Run: headless pygame with SDL's dummy video driver; simulated clock (each Clock.tick advances the game by its frame time, no real sleeping); random seed 0; keys injected as events and as key.get_pressed() state; no mouse input.
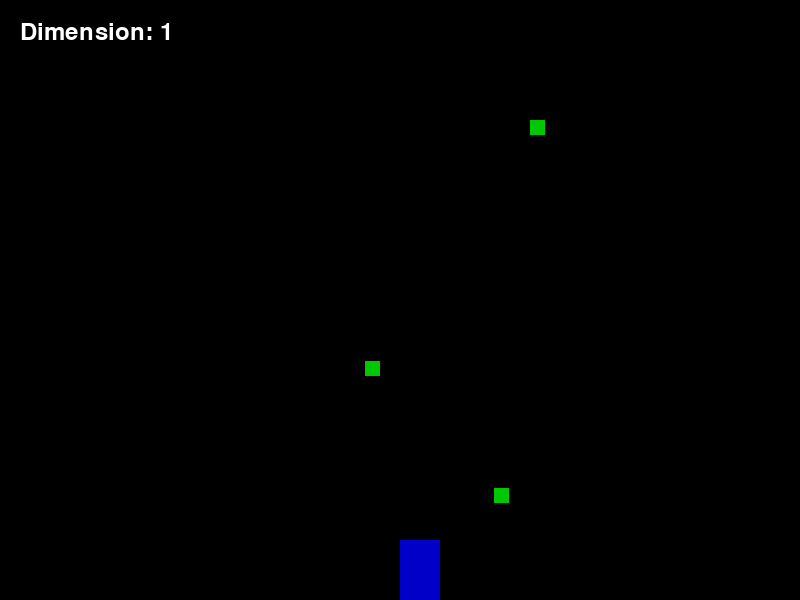
Frame 1 of 4 · flips 1–60 · no input
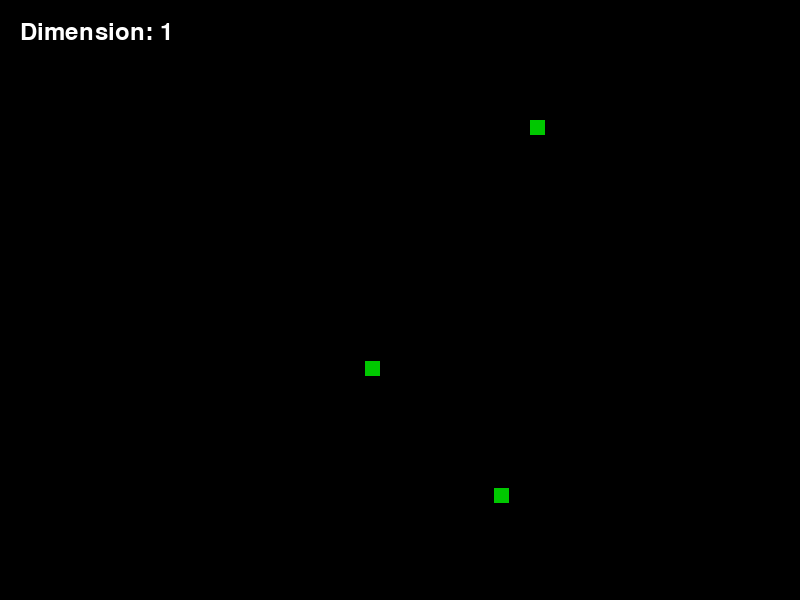
Frame 2 of 4 · flips 61–180 · tapped SPACE, RETURN · held RIGHT (→), D
Frame 3 of 4 · flips 181–300 · held DOWN (↓), S · screen unchanged from frame 2, image omitted
Frame 4 of 4 · flips 301–420 · held LEFT (←), A, UP (↑), W · screen same as frame 1, image omitted

The pygame program that drew these frames:

import pygame
import random

# Initialize pygame
pygame.init()

# Screen settings
WIDTH, HEIGHT = 800, 600
screen = pygame.display.set_mode((WIDTH, HEIGHT))
pygame.display.set_caption("Dimension Drifter 🌌🔮")

# Colors
WHITE = (255, 255, 255)
BLACK = (0, 0, 0)
RED = (200, 0, 0)
BLUE = (0, 0, 200)
GREEN = (0, 200, 0)

# Game variables
player_speed = 5
gravity_levels = [0.5, 1.5, -0.5]  # Different gravity in dimensions
dimension = 0  # Current dimension (index)
portal_active = False

# Load player image
player = pygame.Rect(WIDTH // 2, HEIGHT - 60, 40, 60)
velocity_y = 0
on_ground = False

# Collectible energy shards
shards = [pygame.Rect(random.randint(100, WIDTH - 100), random.randint(100, HEIGHT - 100), 15, 15) for _ in range(3)]

# Portal
portal = pygame.Rect(WIDTH - 100, HEIGHT // 2, 50, 50)

# Clock
clock = pygame.time.Clock()
font = pygame.font.Font(None, 36)

def draw_objects():
    screen.fill(BLACK)
    
    # Draw player
    pygame.draw.rect(screen, BLUE, player)
    
    # Draw shards
    for shard in shards:
        pygame.draw.rect(screen, GREEN, shard)
    
    # Draw portal
    if portal_active:
        pygame.draw.rect(screen, RED, portal)
    
    # Display current dimension
    dimension_text = font.render(f"Dimension: {dimension + 1}", True, WHITE)
    screen.blit(dimension_text, (20, 20))
    
    pygame.display.update()

# Game loop
running = True
while running:
    screen.fill(BLACK)
    for event in pygame.event.get():
        if event.type == pygame.QUIT:
            running = False
    
    # Player movement
    keys = pygame.key.get_pressed()
    if keys[pygame.K_a]:
        player.x -= player_speed
    if keys[pygame.K_d]:
        player.x += player_speed
    if keys[pygame.K_SPACE] and on_ground:
        velocity_y = -10
        on_ground = False
    
    # Gravity effect
    velocity_y += gravity_levels[dimension]
    player.y += velocity_y
    if player.y >= HEIGHT - player.height:
        player.y = HEIGHT - player.height
        velocity_y = 0
        on_ground = True
    
    # Dimension switching
    if keys[pygame.K_TAB]:
        dimension = (dimension + 1) % len(gravity_levels)
        pygame.time.delay(200)
    
    # Check for shard collection
    for shard in shards[:]:
        if player.colliderect(shard):
            shards.remove(shard)
    
    # Activate portal when all shards are collected
    if not shards:
        portal_active = True
    
    # Check portal entry
    if portal_active and player.colliderect(portal):
        print("You escaped! 🎉")
        running = False
    
    draw_objects()
    clock.tick(30)

pygame.quit()   
